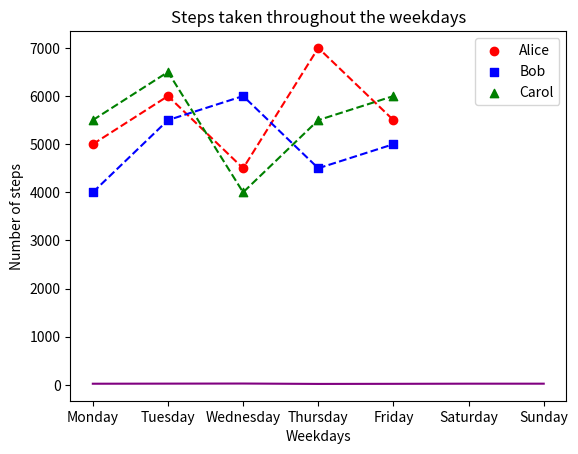
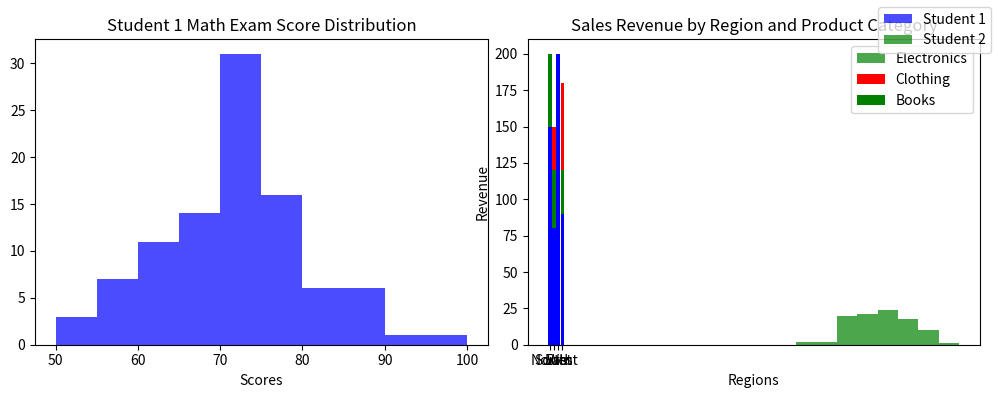

Reproduce these figures in Python, in order.
#!/usr/bin/env python
# coding: utf-8

# # Coding Tasks - Week 8
# Welcome to the Python Programming Exercise Sheet!  
# In this exercise sheet, we will cover some of the fundamental concepts in Python programming.  
# Topics covered are: Matplotlib.
# 
# ___
# 
# **DEADLINE**: 23rd June until 12:15  
# **Your name here**: Anita Dymov  
# **Your university mail**: adymov@uos.de
# 
# ___
# 
# **Important information**:  
# In order to pass this sheet you need to achieve 10/20 points.
# For the best possible grade you require 20/20 points, however, since some harder tasks may take a lot of time you don't have to pressure yourself. 
# If you complete any three tasks on a sheet you will definitely get a good grade for that sheet.  
# Hand in your sheet in studip in the respective folder until the deadline.  
# If you receive no email until a few days after submission you will have passed, the sample solution will also be uploaded around then.  
# If you receive an email you don't need to worry, you can fail one sheet and also your total points will also be taken into account for the final pass or fail.  

# ### Task 1 - Temperature Plot (2 points)
# 
# Implement a line plot that visualizes temperature variations over a week:
# 
# - x-axis should store the days of the week (e.g., Monday, Tuesday, etc.).
# - y-axis should store the temperature values in degrees Celsius.
# - For the y-axis, you need to generate random temperature values between 20 and 30 for each day.
# - The line color should be set to purple.
# - The title of the plot should be "Weekly Temperature".
# - Label the x-axis as "Days of the Week" and the y-axis as "Temperature (°C)".

# In[4]:


import matplotlib.pyplot as plt
import numpy as np

days = ['Monday', 'Tuesday', 'Wednesday',
        'Thursday', 'Friday', 'Saturday', 'Sunday']

temperature = np.random.randint(20, 31, size=7)

plt.plot(days, temperature, color="purple")
plt.title("Weekly Temperature")
plt.xlabel("Days of the Week")
plt.ylabel("Temperature (C°)")

plt.show()


# ### Task 2 - Steps Taken Analysis (4 points)
# 
# You have a dataset that records the number of steps taken each day of the week by three students: Alice, Bob, and Carol. Your task is to create a scatter plot to visualize the steps taken and then enhance the plot by adding a legend and connecting the scatterplot points with a line.
# 
# Write a Python code snippet using Matplotlib to accomplish the following tasks:
# 
# 1. Create a scatter plot using Matplotlib, with the weekdays on the x-axis and the number of steps on the y-axis. Make sure to label the axes appropriately.
# 2. Customize the scatter plot by setting the marker style and color of the points for each student to distinguish them. Use a different marker style and color for each student. 
# 3. Add a legend to the plot to indicate the meaning of the different marker colors or styles. Make sure to provide clear labels for each student category in the legend.
# 4. Connect the scatterplot points with a line to visualize the trend in the number of steps throughout the weekdays. The line should pass through each data point.
# 5. Customize the line by setting the color, style, and width to make it clearly visible.
# 6. Add a title to the plot to describe the steps taken throughout the weekdays.
# 
# Your task is to complete the code by replacing the blank spaces with the appropriate code to accomplish the given tasks.

# In[5]:


import matplotlib.pyplot as plt

# Steps taken each day of the week for 3 students
weekdays = ['Monday', 'Tuesday', 'Wednesday', 'Thursday', 'Friday']
alice_steps = [5000, 6000, 4500, 7000, 5500]
bob_steps = [4000, 5500, 6000, 4500, 5000]
carol_steps = [5500, 6500, 4000, 5500, 6000]

# Scatter plot
plt.scatter(weekdays, alice_steps, marker='o', color='red', label='Alice')
plt.scatter(weekdays, bob_steps, marker='s', color='blue', label='Bob')
plt.scatter(weekdays, carol_steps, marker='^', color='green', label='Carol')

# Line connecting scatterplot points
plt.plot(weekdays, alice_steps, color='red', linestyle='--')
plt.plot(weekdays, bob_steps, color='blue', linestyle='--')
plt.plot(weekdays, carol_steps, color='green', linestyle='--')

# Legend
plt.legend()

# Axes labels and title
plt.xlabel("Weekdays")
plt.ylabel("Number of steps")
plt.title("Steps taken throughout the weekdays")

# Display the plot
plt.show()


# ### Task 3 - Math Exam Score Distribution (8 points)
# 
# You have the scores of two students from a math exam. Your task is to create histogram plots to visualize the distribution of their scores. Additionally, you need to customize the histogram plots by adjusting the bin sizes and create two histogram plots side by side for comparison.
# 
# Write a Python code snippet using Matplotlib to accomplish the following tasks:
# 
# 1. Create a dataset with the math exam scores for two students.
# 2. Create two separate histogram plots using Matplotlib, one for each student's scores.
# 3. Customize the appearance of the histogram plots by adjusting the bin sizes to visualize the distribution more accurately.
# 4. Display both histogram plots side by side for easy comparison.
# 5. Your code should include appropriate axis labels, a title for each histogram plot, and a legend to differentiate the two students.
# 
# Example output:
# 
# [Histogram plot 1] 
# * Title: Student 1 Math Exam Score Distribution
# * X-axis label: Scores
# * Y-axis label: Frequency
# 
# [Histogram plot 2]
# * Title: Student 2 Math Exam Score Distribution
# * X-axis label: Scores
# * Y-axis label: Frequency
# 
# Note: Make sure to customize the bin sizes to suit the range and distribution of the scores for each student.

# In[6]:


# Generate sample scores for two students
student1_scores = np.random.normal(70, 10, 100)  # Mean: 70, Standard Deviation: 10
student2_scores = np.random.normal(80, 8, 100)   # Mean: 80, Standard Deviation: 8

# Set the bin sizes for the histograms
bin_size_student1 = 5
bin_size_student2 = 5

# Create a figure with two subplots
fig, axes = plt.subplots(1, 2, figsize=(10, 4))

# Plot histogram for Student 1
axes[0].hist(student1_scores, bins=range(50, 101, bin_size_student1), color='blue', alpha=0.7)
axes[0].set_title("Student 1 Math Exam Score Distribution")
axes[0].set_xlabel("Scores")
axes[0].set_label("Frequency")

# Plot histogram for Student 2
axes[1].hist(student2_scores, bins=range(50, 101, bin_size_student2), color='green', alpha=0.7)
axes[1].set_title("Student 2 Math Exam Score Distribution")
axes[1].set_xlabel("Scores")
axes[1].set_label("Frequency")

# Add a legend to differentiate the two students
fig.legend(["Student 1", "Student 2"])

# Adjust spacing between subplots
fig.tight_layout()

# Display the histogram plots
plt.show()


# ### Task 4 - Stacked Bar Plot (6 points)
# 
# Create a stacked bar plot to display the distribution of sales revenue for a company across different regions and product categories:
# 
# - Given the ```regions```, ```categories``` and ```revenue```, you should gather the sales revenue data for each region and product category.
# - Plot a stacked bar plot where each bar represents a region, and the stacked segments within the bar represent the revenue for each product category.
# - Customize the plot by setting colors for each product category: ```red``` for electronics, ```green``` for clothing and ```blue``` for books. Then, add a legend to display these three color-product pairs.
# - Add a title ```"Sales Revenue by Region and Product Category"```.
# - Label the x-axis and y-axis as  ```Regions``` and ```Revenue```, respectively.

# In[2]:


import matplotlib.pyplot as plt
import numpy as np

regions = ['North', 'South', 'East', 'West']
categories = ['Electronics', 'Clothing', 'Books']

revenue = np.array([[100, 200, 150],
                    [150, 120, 80],
                    [80, 100, 200],
                    [180, 120, 90]])

plt.bar(regions, revenue[:, 0], color="red", label=categories[0])
plt.bar(regions, revenue[:, 1], color="green", label=categories[1])
plt.bar(regions, revenue[:, 2], color="blue", label=categories[2])

plt.title("Sales Revenue by Region and Product Category")
plt.xlabel("Regions")
plt.ylabel("Revenue")
plt.legend(categories)

